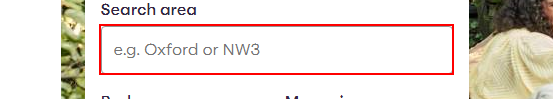
Task: Fetch data from a real estate website based on the location requested and save it in excel file
Workflow: Main

Step 1 [then]: type [strAreaName] into the text box

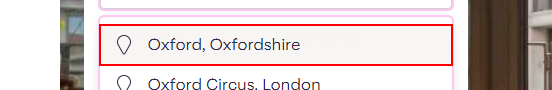
Step 2: type a value into the list item

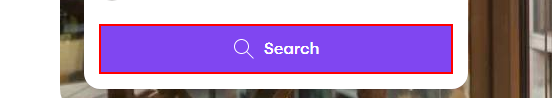
Step 3: click on the button 'Search'

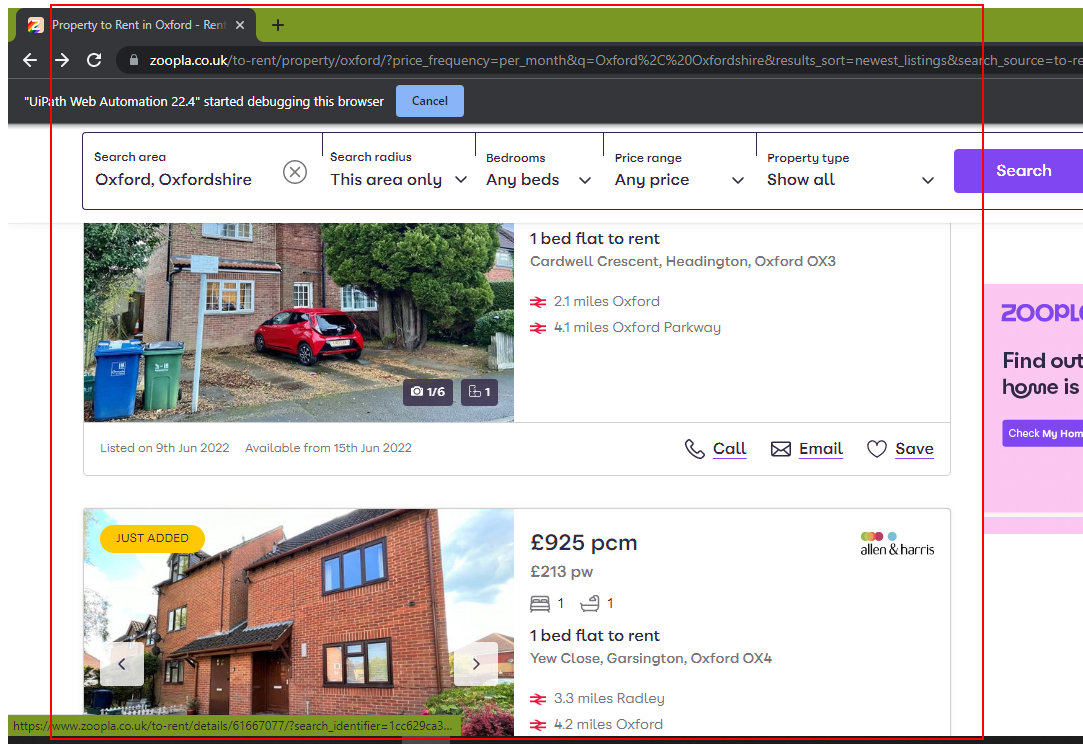
Step 4: get-text from the main

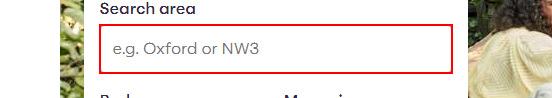
Step 5 [else]: type [strAreaName] into the text box

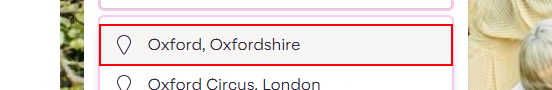
Step 6: type a value into the list item

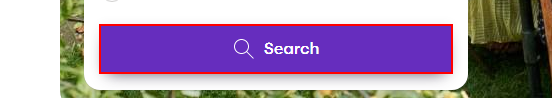
Step 7: click on the button 'Search'

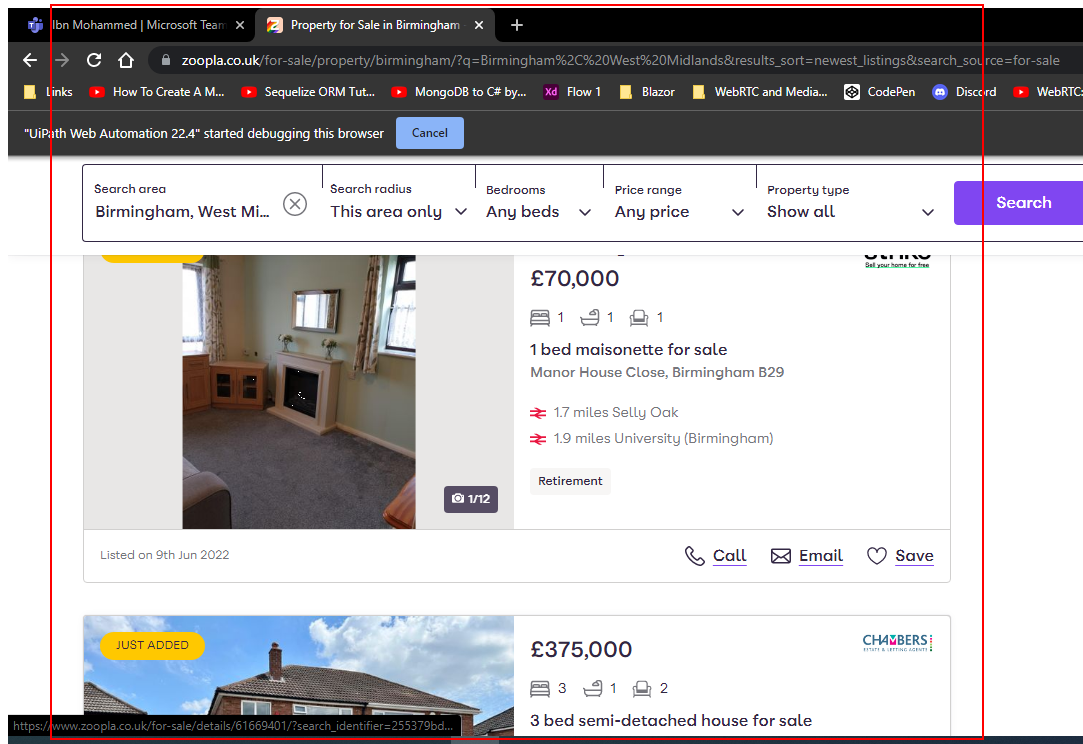
Step 8: get-text from the main